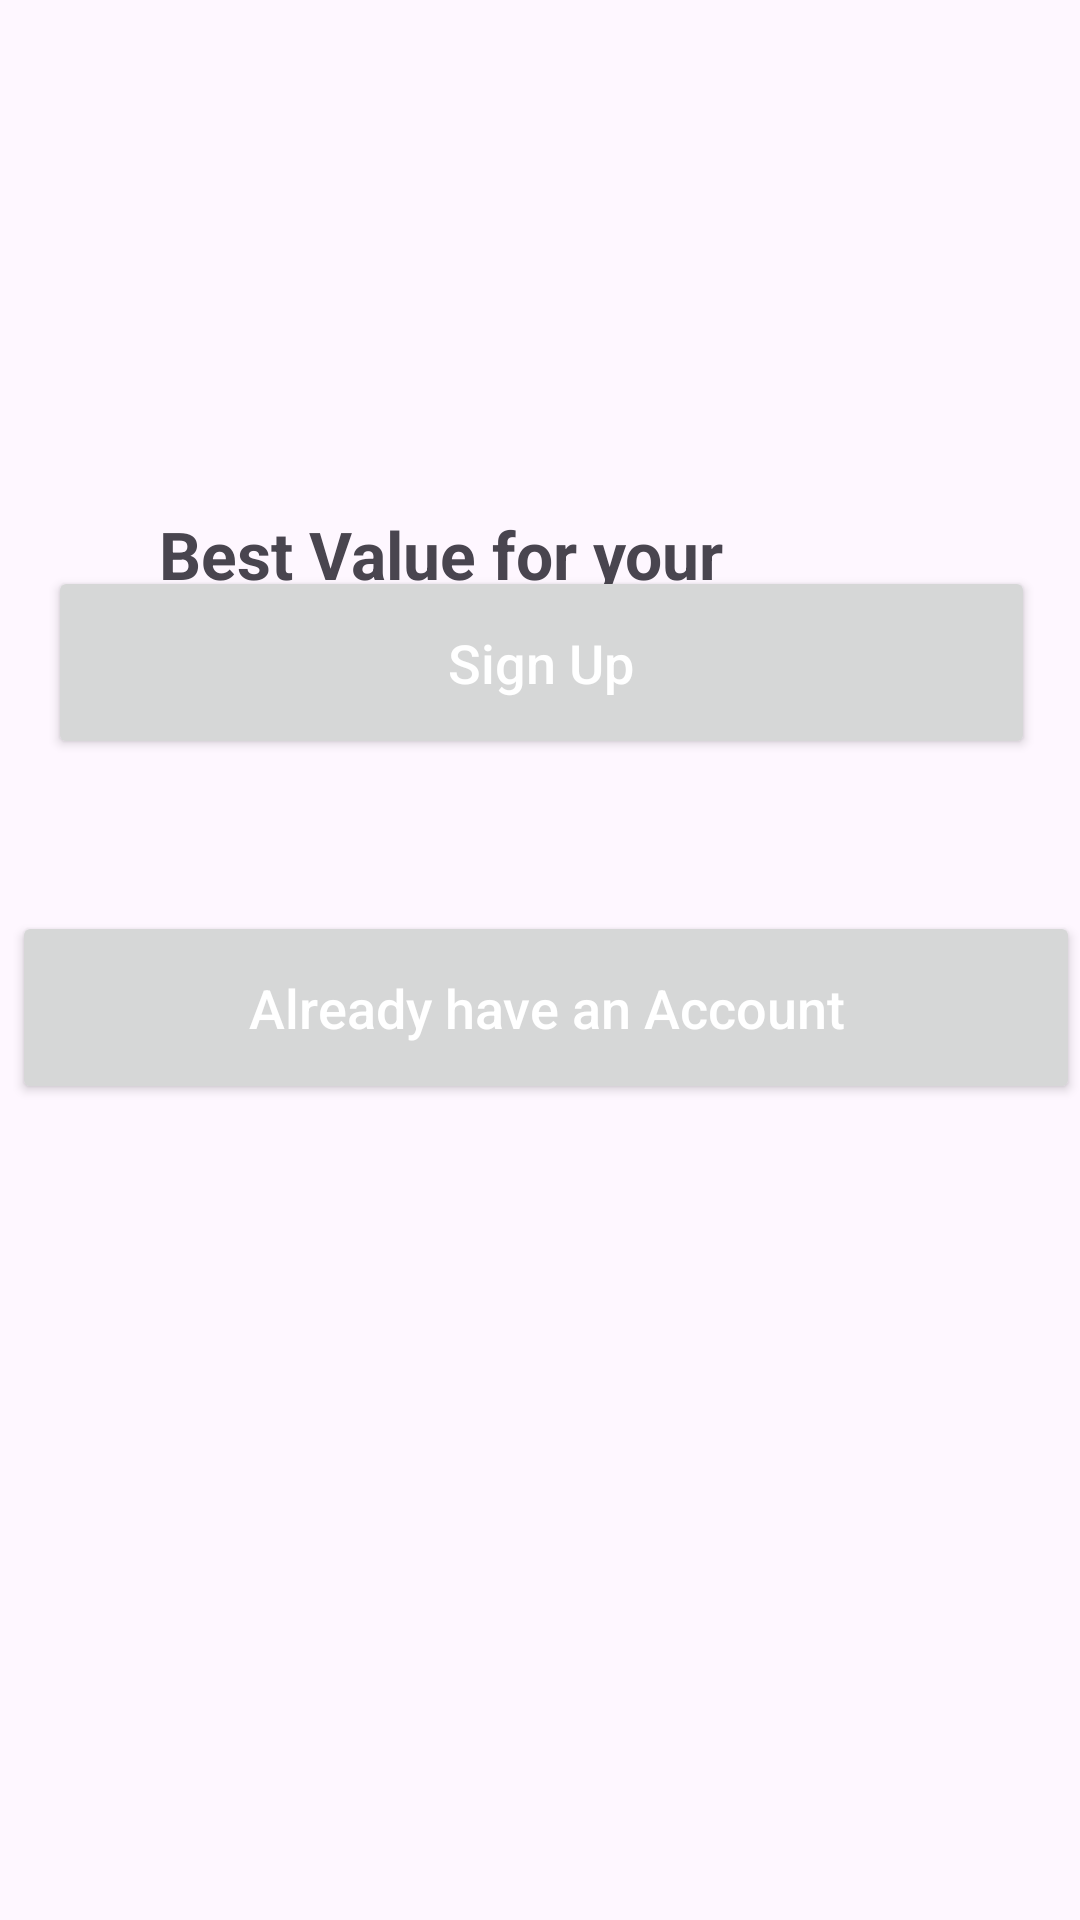

Reconstruct the res/layout file that produces this screen, plus the resources it refers to.
<!-- AndroidManifest.xml: application theme Theme.EAGRICMARKETING -->
<!-- res/layout/activity_main.xml -->
<?xml version="1.0" encoding="utf-8"?>
<RelativeLayout xmlns:android="http://schemas.android.com/apk/res/android"
    xmlns:app="http://schemas.android.com/apk/res-auto"
    xmlns:tools="http://schemas.android.com/tools"
    android:layout_width="match_parent"
    android:layout_height="match_parent"
    tools:context=".MainActivity">

    <ImageView
        android:id="@+id/app_logo"
        android:layout_width="300dp"
        android:layout_height="200dp"
        android:layout_centerHorizontal="true"
        android:layout_marginTop="60dp"
        />

    <TextView
        android:id="@+id/app_slogan"
        android:layout_width="220dp"
        android:layout_height="wrap_content"
        android:layout_alignParentTop="true"
        android:layout_alignParentEnd="true"
        android:layout_alignParentRight="true"
        android:layout_marginTop="170dp"
        android:layout_marginEnd="103dp"
        android:layout_marginRight="103dp"
        android:gravity="center_horizontal"
        android:text="Best Value for your Harvest"
        android:textAlignment="center"
        android:textSize="22dp"
        android:textStyle="bold" />

    <Button
        android:id="@+id/loginin"
        android:layout_width="match_parent"
        android:layout_height="wrap_content"
        android:layout_alignParentStart="true"
        android:layout_alignParentLeft="true"
        android:layout_alignParentBottom="true"
        android:layout_marginStart="4dp"
        android:layout_marginLeft="4dp"
        android:layout_marginBottom="272dp"
        android:padding="20dp"
        android:text="Already have an Account"
        android:textAllCaps="false"
        android:textColor="@android:color/white"
        android:textSize="18dp" />

    <Button
        android:id="@+id/signup"
        android:layout_width="match_parent"
        android:layout_height="wrap_content"
        android:layout_above="@+id/loginin"
        android:layout_alignParentStart="true"
        android:layout_alignParentLeft="true"
        android:layout_alignParentBottom="true"
        android:layout_marginStart="16dp"
        android:layout_marginLeft="16dp"
        android:layout_marginTop="15dp"
        android:layout_marginEnd="15dp"
        android:layout_marginRight="15dp"
        android:layout_marginBottom="387dp"
        android:padding="20dp"
        android:text="Sign Up"
        android:textAllCaps="false"
        android:textColor="@android:color/white"
        android:textSize="18dp" />


</RelativeLayout>
<!-- resources referenced by this layout -->
<resources>
  <style name="Theme.EAGRICMARKETING" parent="Base.Theme.EAGRICMARKETING" />
  <style name="Base.Theme.EAGRICMARKETING" parent="Theme.Material3.DayNight.NoActionBar">
          
          
      </style>
</resources>
